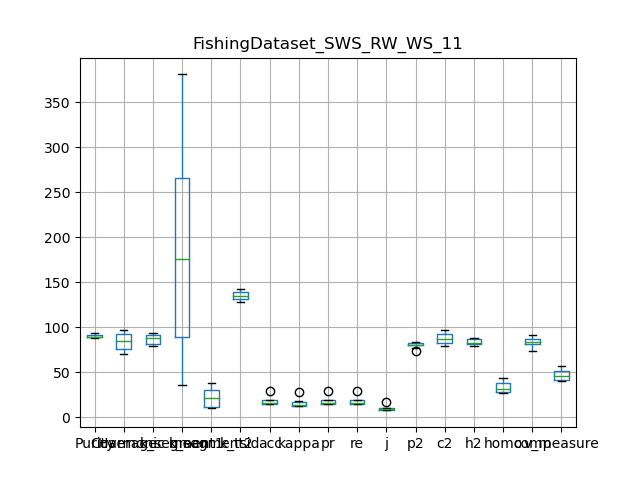

Values plotted in this chart, from the file beside it:
, Purity, Coverage, Harmonic mean, best parameters, k_segment1, k_segment2, k_tsid, acc, kappa, pr, re, j, p2, c2, h2, homo, comp, v_measure
0, 90.17, 70.72, 79.27, {'interpolation_kernel': 'Random Walk', …, 381, 26, 131, 14.54, 12.72, 14.54, 14.54, 7.837, 79.96, 79.32, 79.64, 27.42, 74.31, 40.05
1, 93.44, 94.3, 93.87, {'interpolation_kernel': 'Random Walk', …, 76, 10, 133, 17.04, 14.22, 17.04, 17.04, 9.313, 83.12, 94.3, 88.36, 28.23, 88.01, 42.75
2, 87.91, 75.44, 81.2, {'interpolation_kernel': 'Random Walk', …, 236, 38, 128, 19.08, 17.19, 19.08, 19.08, 10.54, 83.42, 82.76, 83.09, 39.09, 81.31, 52.79
3, 88.94, 75.56, 81.71, {'interpolation_kernel': 'Random Walk', …, 264, 35, 130, 19.64, 18.01, 19.64, 19.64, 10.89, 80.82, 82.13, 81.47, 43.37, 81.87, 56.7
4, 89.32, 79.97, 84.39, {'interpolation_kernel': 'Random Walk', …, 267, 17, 142, 14.85, 13.1, 14.85, 14.85, 8.018, 77.39, 84.41, 80.75, 34.94, 84.03, 49.35
5, 92.99, 90.15, 91.55, {'interpolation_kernel': 'Random Walk', …, 98, 31, 135, 29.11, 27.84, 29.11, 29.11, 17.04, 84.17, 91.43, 87.65, 42.88, 84.42, 56.87
6, 91.9, 90.63, 91.26, {'interpolation_kernel': 'Random Walk', …, 117, 12, 136, 16.04, 13.26, 16.04, 16.04, 8.721, 74.02, 90.63, 81.49, 27.62, 85.22, 41.72
7, 89.57, 75.52, 81.95, {'interpolation_kernel': 'Random Walk', …, 305, 28, 134, 15.0, 12.59, 15.0, 15.0, 8.108, 83.16, 79.39, 81.23, 28.52, 76.3, 41.52
8, 89.59, 93.23, 91.37, {'interpolation_kernel': 'Random Walk', …, 86, 12, 143, 15.4, 12.76, 15.4, 15.4, 8.344, 80.12, 93.23, 86.17, 28.79, 87.33, 43.31
9, 89.77, 96.59, 93.06, {'interpolation_kernel': 'Random Walk', …, 36, 11, 140, 19.29, 16.86, 19.29, 19.29, 10.67, 81.1, 96.78, 88.25, 34.58, 91.23, 50.15
